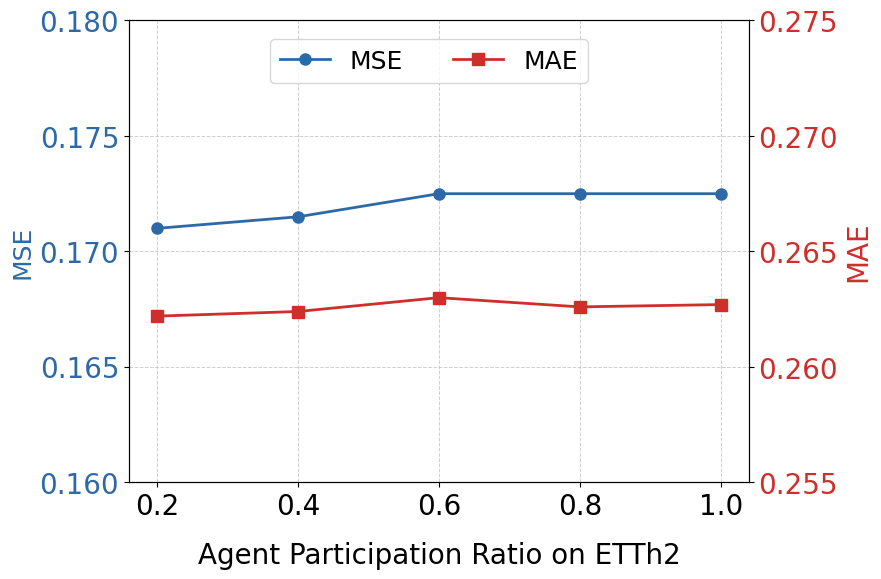

Write Python code to recreate this figure. (Note: this script raises an exception after producing the figure.)
import matplotlib.pyplot as plt
import pandas as pd
import numpy as np
from matplotlib.backends.backend_pdf import PdfPages
from matplotlib.ticker import MaxNLocator
from matplotlib.ticker import FormatStrFormatter
## == ETTh1 ==
# ili_ave_data = { 
#     "Agent_Participation_Ratio": [0.2,0.4,0.6,0.8,1.0],
#     "MSE": [0.2994,0.2970,0.2974,0.2973,0.2997],
#     "MAE": [0.3543, 0.3512, 0.3510, 0.3517,0.3526]
# }
# xlabel = 'Agent Participation Ratio on ETTh1'
# MSE_range = (0.29,0.31)
# MAE_range = (0.34,0.36)
## == ETTh2 ==
ili_ave_data = {
    "Agent_Participation_Ratio": [0.2,0.4,0.6,0.8,1.0],
    "MSE": [0.1710,0.1715,0.1725,0.1725,0.1725],
    "MAE": [0.2622, 0.2624, 0.2630, 0.2626,0.2627]
}
MSE_range = (0.16,0.18)
MAE_range = (0.255,0.275)
xlabel = 'Agent Participation Ratio on ETTh2'

n_ticks = 5
# Creating DataFrame
df_ili_ave = pd.DataFrame(ili_ave_data)

plt.rcParams.update({
    'font.size': 20,          # Set font size
    'axes.titlesize': 20,     # Title font size
    'axes.labelsize': 20,     # Label font size
    'xtick.labelsize': 20,    # X-axis tick label size
    'ytick.labelsize': 20,    # Y-axis tick label size
    'legend.fontsize': 20,    # Legend font size
    'font.family': 'Times New Roman',  # Set font family
})


fig, ax1 = plt.subplots(figsize=(8, 6))  # Increase figure size for better visibility

# Define positions
x = range(len(df_ili_ave['Agent_Participation_Ratio']))

# Plot MSE
ax1.plot(x, df_ili_ave['MSE'], color='#2D69A8', label='MSE', marker='o', markersize=8, linewidth=2, zorder=3)
ax1.set_ylabel('MSE', color='#2D69A8', fontsize=18)
ax1.tick_params(axis='y', labelcolor='#2D69A8', labelsize=20)
ax1.set_ylim(MSE_range)  # Adjust MSE y-axis range for better visualization
plt.xlabel(xlabel, fontsize=20, labelpad=15)  # 添加横轴标题

# Rotate x-axis labels
plt.xticks(x, df_ili_ave['Agent_Participation_Ratio'], ha='center', fontsize=20)

# Create a second y-axis for MAE
ax2 = ax1.twinx()
ax2.plot(x, df_ili_ave['MAE'], color='#CF2E2B', label='MAE', marker='s', markersize=8, linewidth=2, zorder=3)
ax2.set_ylabel('MAE', color='#CF2E2B', fontsize=20)
ax2.tick_params(axis='y', labelcolor='#CF2E2B', labelsize=20)
ax2.set_ylim(MAE_range)  # Adjust MAE y-axis range to match the visualization better
ax1.yaxis.set_major_formatter(FormatStrFormatter('%.3f'))
ax2.yaxis.set_major_formatter(FormatStrFormatter('%.3f'))

# ax1.yaxis.set_major_locator(MaxNLocator(nbins=5, integer=True,min_n_ticks=5))  # Limit MSE ticks to 5
# ax2.yaxis.set_major_locator(MaxNLocator(nbins=5, integer=True,min_n_ticks=5))  # Limit MAE ticks to 5
ax1.set_yticks(np.linspace(*ax1.get_ylim(), n_ticks))
ax2.set_yticks(np.linspace(*ax2.get_ylim(), n_ticks))
# Add grid for MSE axis
ax1.grid(True, which='major', linestyle='--', linewidth=0.7, zorder=0, alpha=0.6)

# Add legend
fig.legend(
    ['MSE', 'MAE'],
    loc='upper center',
    bbox_to_anchor=(0.5, 0.87),  # 控制图例的位置，(x, y) 表示相对画布的位置
    fontsize=18,
    ncol=2
)

# Save to PDF
ili_ave_non_overlapping_pdf_path = f"Results/plot_res/{xlabel}.pdf"
with PdfPages(ili_ave_non_overlapping_pdf_path) as pdf:
    pdf.savefig(fig, bbox_inches='tight')  # Use bbox_inches='tight' to fit all elements
plt.tight_layout()
plt.show()